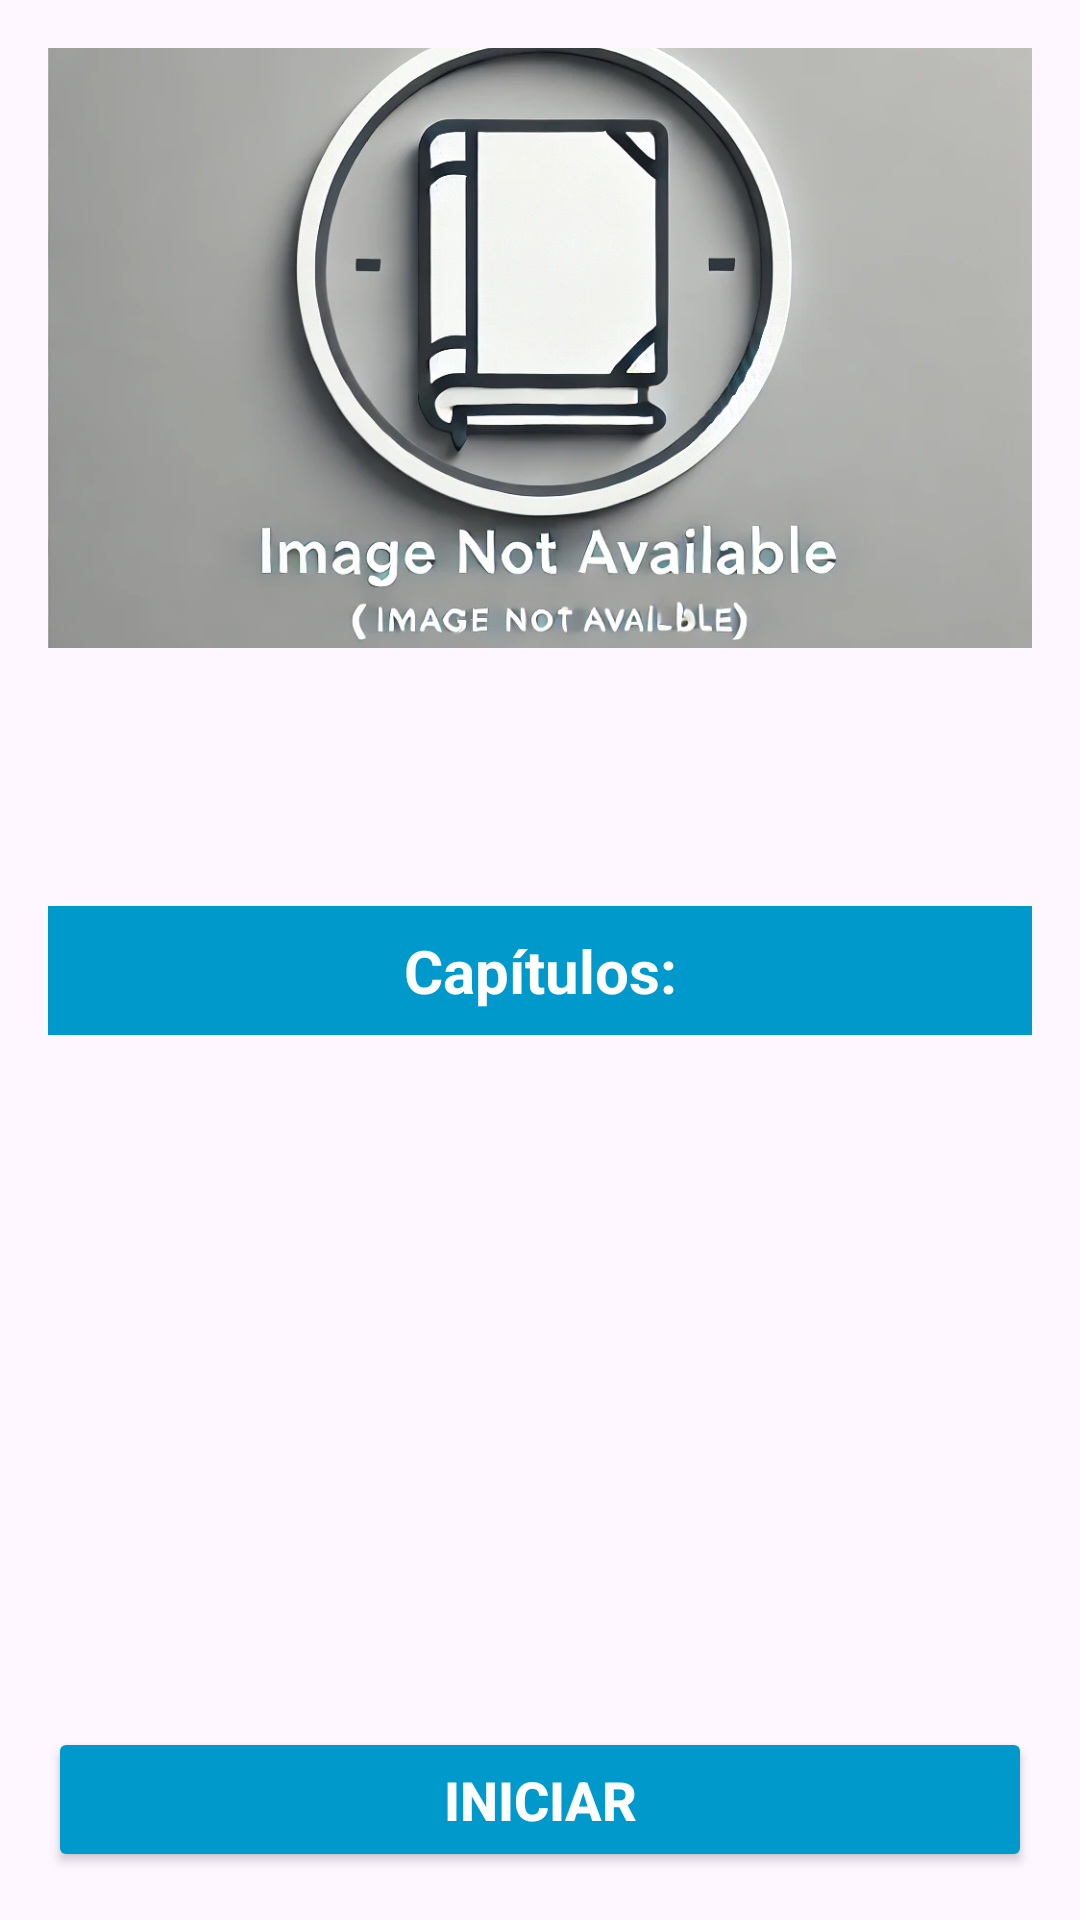

This screen was rendered from an Android layout file. Write that file and the resources it references.
<!-- AndroidManifest.xml: application theme Theme.CuentaCuentasInteractivo -->
<!-- res/layout/activity_cuento.xml -->
<?xml version="1.0" encoding="utf-8"?>
<LinearLayout xmlns:android="http://schemas.android.com/apk/res/android"
    android:layout_width="match_parent"
    android:layout_height="match_parent"
    android:orientation="vertical"
    android:padding="16dp">

    
    <ImageView
        android:id="@+id/imageCuento"
        android:layout_width="match_parent"
        android:layout_height="200dp"
        android:layout_gravity="center"
        android:scaleType="centerCrop"
        android:contentDescription="Imagen del cuento"
        android:src="@drawable/ic_placeholder_image" /> 

    
    <TextView
        android:id="@+id/textTitulo"
        android:layout_width="match_parent"
        android:layout_height="wrap_content"
        android:textSize="24sp"
        android:textStyle="bold"
        android:gravity="center"
        android:paddingTop="8dp"
        android:paddingBottom="8dp" />

    
    <TextView
        android:id="@+id/textSinopsis"
        android:layout_width="match_parent"
        android:layout_height="wrap_content"
        android:textSize="16sp"
        android:paddingBottom="16dp" />

    
    <TextView
        android:id="@+id/textCapitulos"
        android:layout_width="match_parent"
        android:layout_height="wrap_content"
        android:text="Capítulos:"
        android:textSize="20sp"
        android:textStyle="bold"
        android:background="@android:color/holo_blue_dark"
        android:textColor="@android:color/white"
        android:padding="8dp"
        android:gravity="center"
        android:paddingBottom="16dp" />

    
    <ListView
        android:id="@+id/listViewEscenas"
        android:layout_width="match_parent"
        android:layout_height="0dp"
        android:layout_weight="1"
        android:paddingBottom="16dp" />

    
    <Button
        android:id="@+id/btnIniciar"
        android:layout_width="match_parent"
        android:layout_height="wrap_content"
        android:text="Iniciar"
        android:textSize="18sp"
        android:textStyle="bold"
        android:padding="12dp"
        android:backgroundTint="@android:color/holo_blue_dark"
        android:textColor="@android:color/white" />
</LinearLayout>
<!-- resources referenced by this layout -->
<resources>
  <!-- drawable ic_placeholder_image: webp bitmap (drawable, 96348 bytes) -->
  <style name="Theme.CuentaCuentasInteractivo" parent="Base.Theme.CuentaCuentasInteractivo" />
  <style name="Base.Theme.CuentaCuentasInteractivo" parent="Theme.Material3.DayNight.NoActionBar">
          
          
      </style>
</resources>
